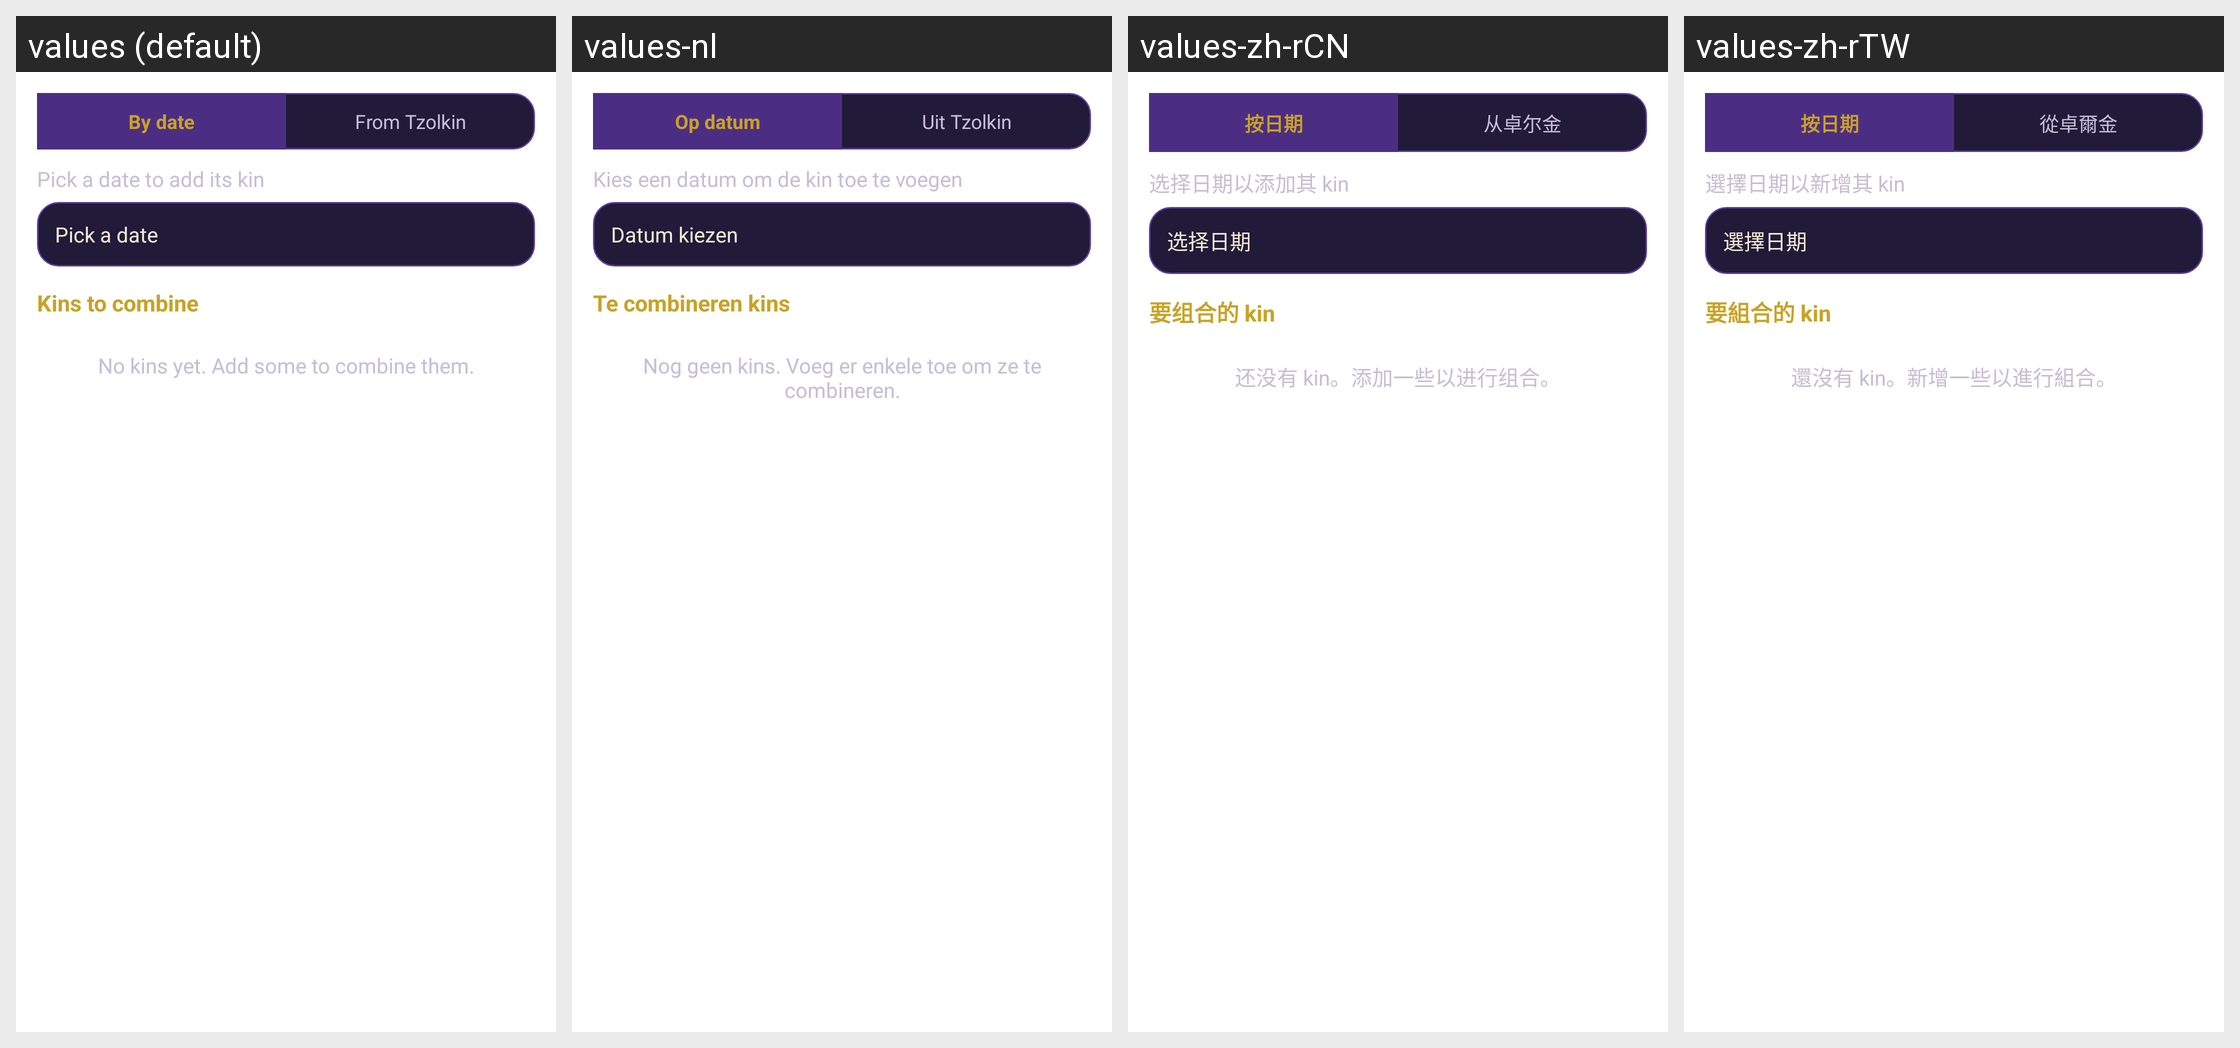

The Android screen above is rendered under several locales of the same app. Produce the string resources it draws, with the default and per-locale values.
Android screen res/layout/kin_combinator.xml rendered under 4 locales, left to right: values (default), values-nl, values-zh-rCN, values-zh-rTW. Device: Nexus 5 (rendered at 1080×1920; each locale shown at half size, 540×960, under a caption strip naming it); theme DreamspellTheme.
Other locales in the repository, not shown: values-es, values-fr, values-ru.
Strings drawn on this screen, with the default value and each locale's value (text and hints the layout hard-codes, and strings that could not be matched under every locale, appear in the picture but are not listed):

kcModeDate
  values: By date
  values-nl: Op datum
  values-zh-rCN: 按日期
  values-zh-rTW: 按日期

kcModeTzolkin
  values: From Tzolkin
  values-nl: Uit Tzolkin
  values-zh-rCN: 从卓尔金
  values-zh-rTW: 從卓爾金

kcDateHint
  values: Pick a date to add its kin
  values-nl: Kies een datum om de kin toe te voegen
  values-zh-rCN: 选择日期以添加其 kin
  values-zh-rTW: 選擇日期以新增其 kin

kcPickDate
  values: Pick a date
  values-nl: Datum kiezen
  values-zh-rCN: 选择日期
  values-zh-rTW: 選擇日期

kcListHeader
  values: Kins to combine
  values-nl: Te combineren kins
  values-zh-rCN: 要组合的 kin
  values-zh-rTW: 要組合的 kin

kcEmpty
  values: No kins yet. Add some to combine them.
  values-nl: Nog geen kins. Voeg er enkele toe om ze te combineren.
  values-zh-rCN: 还没有 kin。添加一些以进行组合。
  values-zh-rTW: 還沒有 kin。新增一些以進行組合。
